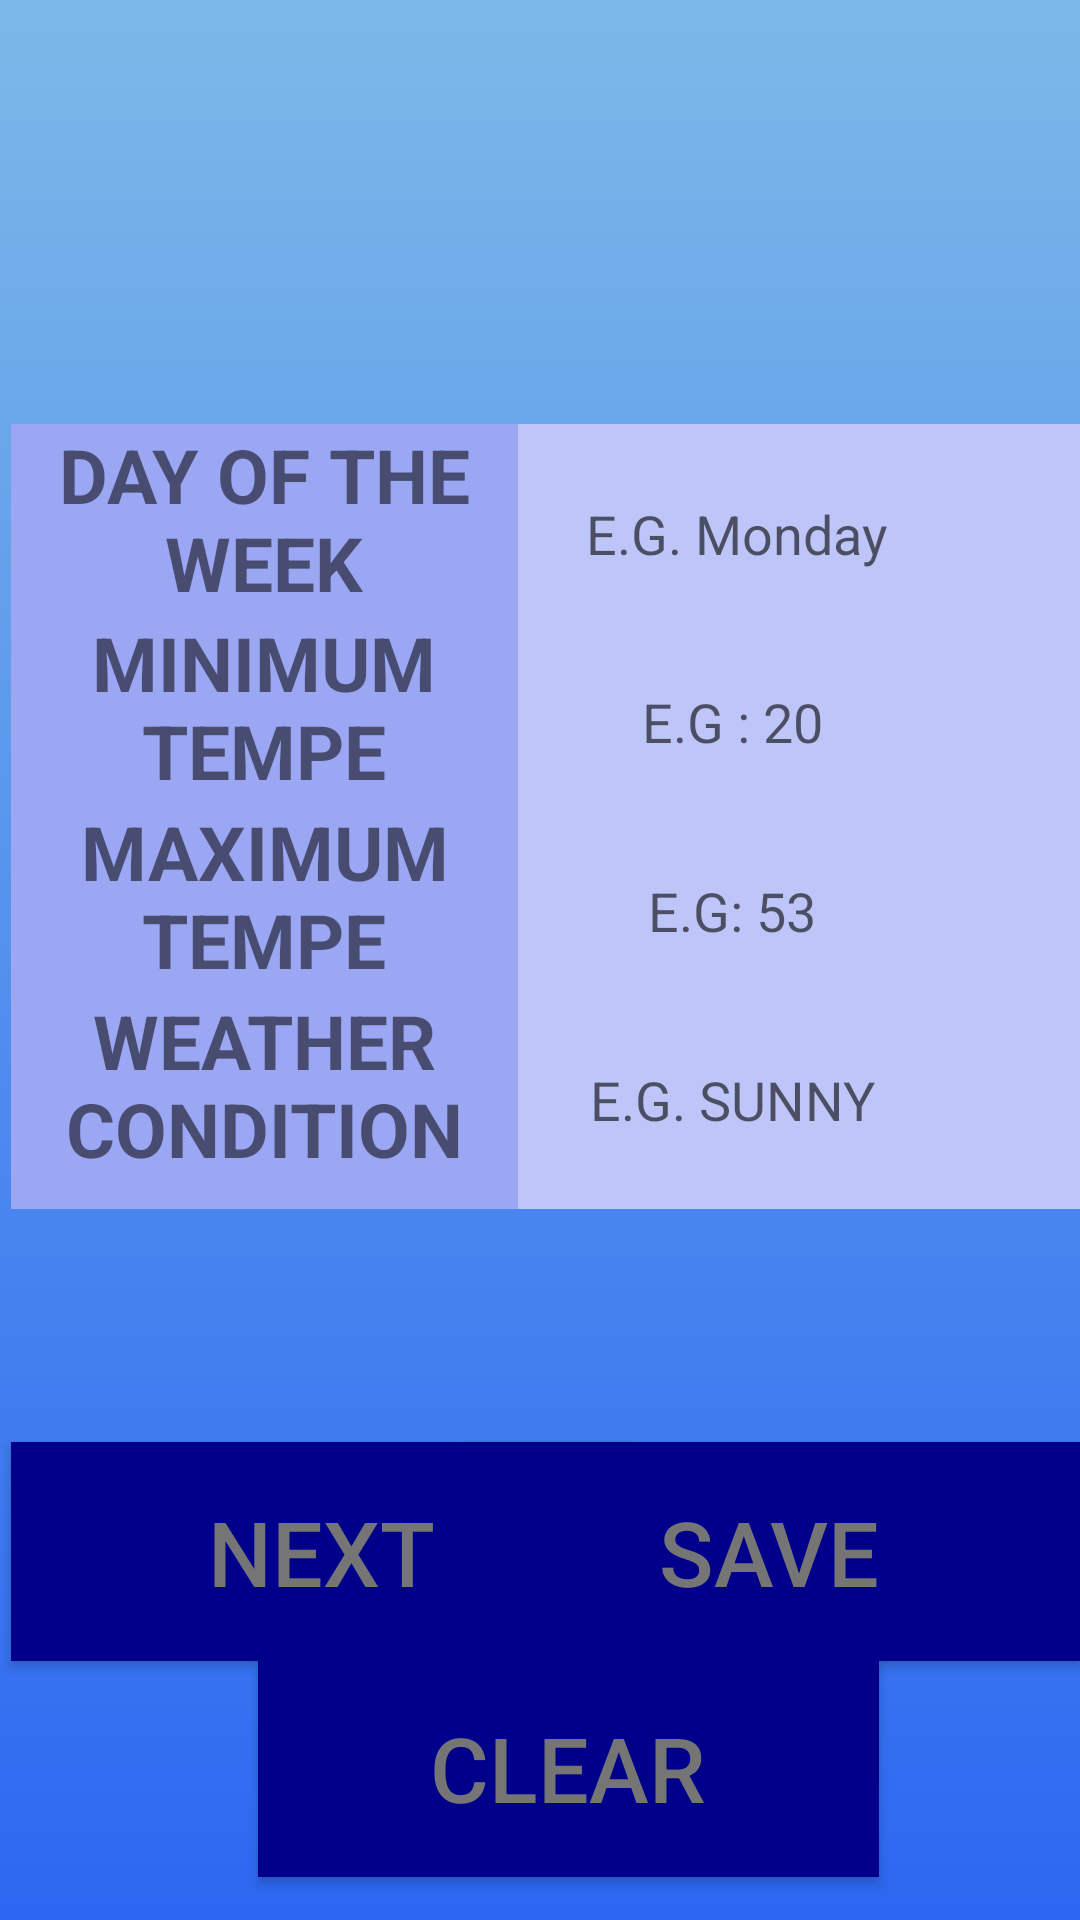

Write the Android layout XML for this screen, with the resource values it uses.
<!-- AndroidManifest.xml: application theme Theme.WeatherWeekly -->
<!-- res/layout/activity_main_screen.xml -->
<?xml version="1.0" encoding="utf-8"?>
<androidx.constraintlayout.widget.ConstraintLayout xmlns:android="http://schemas.android.com/apk/res/android"
    xmlns:app="http://schemas.android.com/apk/res-auto"
    xmlns:tools="http://schemas.android.com/tools"
    android:id="@+id/rootView"
    android:orientation="vertical"
    android:gravity="center"
    android:background="@drawable/animation"
    android:layout_width="match_parent"
    android:layout_height="match_parent"
    tools:context=".MainScreen">

    <EditText
        android:id="@+id/day"
        android:layout_width="229dp"
        android:layout_height="73dp"
        android:background="#BEC6F9"
        android:ems="10"
        android:hint="E.G. Monday"
        android:textAlignment="center"
        android:inputType="text"
        android:text=""

        app:layout_constraintBottom_toBottomOf="parent"
        app:layout_constraintEnd_toEndOf="parent"
        app:layout_constraintHorizontal_bias="1.0"
        app:layout_constraintStart_toStartOf="parent"
        app:layout_constraintTop_toTopOf="parent"
        app:layout_constraintVertical_bias="0.249" />

    <EditText
        android:id="@+id/min"
        android:layout_width="232dp"
        android:layout_height="73dp"
        android:background="#BEC6F9"
        android:ems="10"
        android:hint="E.G : 20"
        android:textAlignment="center"
        android:inputType="text"
        android:text=""
        app:layout_constraintBottom_toBottomOf="parent"
        app:layout_constraintEnd_toEndOf="parent"
        app:layout_constraintHorizontal_bias="1.0"
        app:layout_constraintStart_toStartOf="parent"
        app:layout_constraintTop_toTopOf="parent"
        app:layout_constraintVertical_bias="0.36" />

    <EditText
        android:id="@+id/max"
        android:layout_width="232dp"
        android:layout_height="73dp"
        android:background="#BEC6F9"
        android:ems="10"
        android:hint="E.G: 53"
        android:textAlignment="center"
        android:inputType="text"
        android:text=""
        app:layout_constraintBottom_toBottomOf="parent"
        app:layout_constraintEnd_toEndOf="parent"
        app:layout_constraintHorizontal_bias="1.0"
        app:layout_constraintStart_toStartOf="parent"
        app:layout_constraintTop_toTopOf="parent"
        app:layout_constraintVertical_bias="0.471" />

    <EditText
        android:id="@+id/condition"
        android:layout_width="232dp"
        android:layout_height="73dp"
        android:background="#BEC6F9"
        android:ems="10"
        android:hint="E.G. SUNNY"
        android:textAlignment="center"
        android:inputType="text"
        android:text=""
        app:layout_constraintBottom_toBottomOf="parent"
        app:layout_constraintEnd_toEndOf="parent"
        app:layout_constraintHorizontal_bias="1.0"
        app:layout_constraintStart_toStartOf="parent"
        app:layout_constraintTop_toTopOf="parent"
        app:layout_constraintVertical_bias="0.582" />

    <TextView
        android:id="@+id/error"
        android:layout_width="395dp"
        android:layout_height="73dp"
        app:layout_constraintBottom_toBottomOf="parent"
        app:layout_constraintEnd_toEndOf="parent"
        app:layout_constraintHorizontal_bias="0.312"
        app:layout_constraintStart_toStartOf="parent"
        app:layout_constraintTop_toTopOf="parent"
        app:layout_constraintVertical_bias="0.711" />

    <Button
        android:id="@+id/saveBtn"
        android:layout_width="207dp"
        android:layout_height="73dp"
        android:background="#00008B"
        android:text="SAVE"
        android:textColor="#757575"
        android:textSize="30dp"
        app:layout_constraintBottom_toBottomOf="parent"
        app:layout_constraintEnd_toEndOf="parent"
        app:layout_constraintHorizontal_bias="1.0"
        app:layout_constraintStart_toStartOf="parent"
        app:layout_constraintTop_toTopOf="parent"
        app:layout_constraintVertical_bias="0.848" />

    <Button
        android:id="@+id/clearBtn"
        android:layout_width="207dp"
        android:layout_height="73dp"
        android:text="CLEAR"
        android:textSize="30dp"
        android:background="#00008B"
        android:textColor="#757575"
        app:layout_constraintBottom_toBottomOf="parent"
        app:layout_constraintEnd_toEndOf="parent"
        app:layout_constraintHorizontal_bias="0.563"
        app:layout_constraintStart_toStartOf="parent"
        app:layout_constraintTop_toTopOf="parent"
        app:layout_constraintVertical_bias="0.975" />

    <Button
        android:id="@+id/nextBtn"
        android:layout_width="207dp"
        android:layout_height="73dp"
        android:text="NEXT"
        android:textSize="30dp"
        android:background="#00008B"
        android:textColor="#757575"
        app:layout_constraintBottom_toBottomOf="parent"
        app:layout_constraintEnd_toEndOf="@+id/max"
        app:layout_constraintHorizontal_bias="0.024"
        app:layout_constraintStart_toStartOf="parent"
        app:layout_constraintTop_toTopOf="parent"
        app:layout_constraintVertical_bias="0.848" />

    <TextView
        android:id="@+id/dayOfWeek"
        android:layout_width="169dp"
        android:layout_height="73dp"
        android:background="#9BA7F3"
        android:text="DAY OF THE WEEK"
        android:textAlignment="center"
        android:textSize="25sp"
        android:textStyle="bold"
        app:layout_constraintBottom_toBottomOf="parent"
        app:layout_constraintEnd_toEndOf="parent"
        app:layout_constraintHorizontal_bias="0.02"
        app:layout_constraintStart_toStartOf="parent"
        app:layout_constraintTop_toTopOf="parent"
        app:layout_constraintVertical_bias="0.249" />

    <TextView
        android:id="@+id/minimumD"
        android:layout_width="169dp"
        android:layout_height="73dp"
        android:background="#9BA7F3"
        android:text="MINIMUM TEMPE"
        android:textAlignment="center"
        android:textSize="25sp"
        android:textStyle="bold"
        app:layout_constraintBottom_toBottomOf="parent"
        app:layout_constraintEnd_toEndOf="parent"
        app:layout_constraintHorizontal_bias="0.02"
        app:layout_constraintStart_toStartOf="parent"
        app:layout_constraintTop_toTopOf="parent"
        app:layout_constraintVertical_bias="0.36" />

    <TextView
        android:id="@+id/textView3"
        android:layout_width="169dp"
        android:layout_height="73dp"
        android:background="#9BA7F3"
        android:text="MAXIMUM TEMPE"
        android:textAlignment="center"
        android:textSize="25sp"
        android:textStyle="bold"
        app:layout_constraintBottom_toBottomOf="parent"
        app:layout_constraintEnd_toEndOf="parent"
        app:layout_constraintHorizontal_bias="0.02"
        app:layout_constraintStart_toStartOf="parent"
        app:layout_constraintTop_toTopOf="parent"
        app:layout_constraintVertical_bias="0.471" />

    <TextView
        android:id="@+id/textView4"
        android:layout_width="169dp"
        android:layout_height="73dp"
        android:background="#9BA7F3"
        android:text="WEATHER CONDITION"
        android:textAlignment="center"
        android:textSize="25sp"
        android:textStyle="bold"
        app:layout_constraintBottom_toBottomOf="parent"
        app:layout_constraintEnd_toEndOf="parent"
        app:layout_constraintHorizontal_bias="0.02"
        app:layout_constraintStart_toStartOf="parent"
        app:layout_constraintTop_toTopOf="parent"
        app:layout_constraintVertical_bias="0.582" />
</androidx.constraintlayout.widget.ConstraintLayout>
<!-- resources referenced by this layout -->
<resources>
  <!-- drawable animation (drawable) -->
  <?xml version="1.0" encoding="utf-8"?>
  <animation-list xmlns:android="http://schemas.android.com/apk/res/android">
      <item
          android:drawable="@drawable/gradiant1"
          android:duration="2000"
          />
  
      <item
          android:drawable="@drawable/gradiant2"
          android:duration="2000"
          />
  
  
  
  </animation-list>
  <style name="Theme.WeatherWeekly" parent="Base.Theme.WeatherWeekly" />
  <!-- drawable gradiant1 (drawable) -->
  <?xml version="1.0" encoding="utf-8"?>
  <shape xmlns:android="http://schemas.android.com/apk/res/android">
      <gradient
          android:startColor="#7CB9E8"
          android:endColor="#2c67f2"
          android:angle="100"
          android:type="linear"
          />
  </shape>
  <!-- drawable gradiant2 (drawable) -->
  <?xml version="1.0" encoding="utf-8"?>
  <shape xmlns:android="http://schemas.android.com/apk/res/android">
      <gradient
          android:startColor="#00008B"
          android:endColor="#7DF9FF"
          android:angle="100"
          android:type="linear"
          />
  </shape>
  <style name="Base.Theme.WeatherWeekly" parent="Theme.AppCompat.DayNight.NoActionBar">
          
          
      </style>
</resources>
